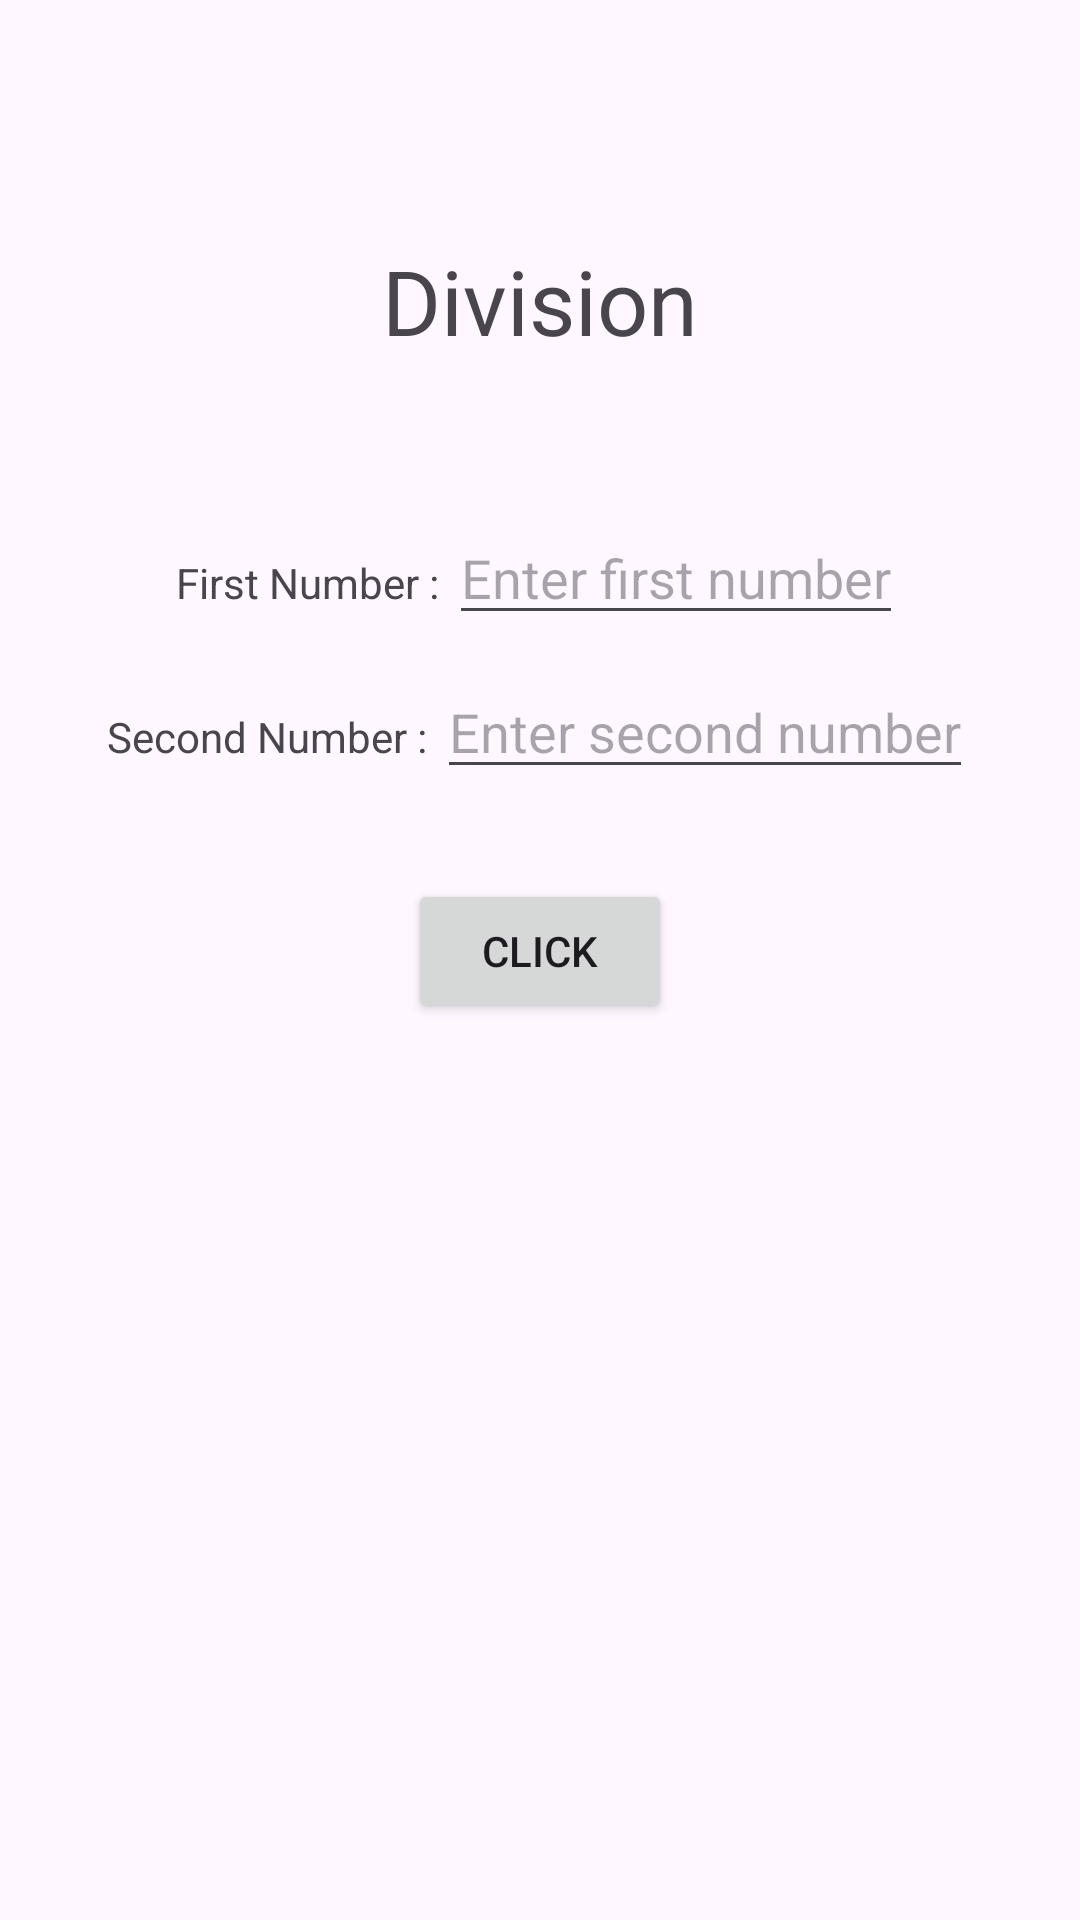

The Android layout XML behind this screen, and the referenced resources:
<!-- AndroidManifest.xml: application theme Theme.ArchitecturalPattern -->
<!-- res/layout/activity_division_view.xml -->
<?xml version="1.0" encoding="utf-8"?>
<LinearLayout xmlns:android="http://schemas.android.com/apk/res/android"
    xmlns:app="http://schemas.android.com/apk/res-auto"
    xmlns:tools="http://schemas.android.com/tools"
    android:id="@+id/main"
    android:orientation="vertical"
    android:layout_width="match_parent"
    android:layout_height="match_parent"
    tools:context=".view.DivisionView">

    <TextView
        android:layout_width="wrap_content"
        android:layout_height="wrap_content"
        android:text="Division"
        android:textSize="30dp"
        android:layout_gravity="center"
        android:layout_marginTop="80dp"/>
    <LinearLayout
        android:layout_marginTop="50dp"
        android:layout_gravity="center"
        android:layout_width="wrap_content"
        android:layout_height="wrap_content"
        android:orientation="horizontal">
        <TextView
            android:layout_width="wrap_content"
            android:layout_height="wrap_content"
            android:text="First Number : "/>
        <EditText
            android:layout_width="match_parent"
            android:layout_height="wrap_content"
            android:hint="Enter first number"/>
    </LinearLayout>
    <LinearLayout
        android:layout_marginTop="10dp"
        android:layout_gravity="center"
        android:layout_width="wrap_content"
        android:layout_height="wrap_content"
        android:orientation="horizontal">
        <TextView
            android:layout_width="wrap_content"
            android:layout_height="wrap_content"
            android:text="Second Number : "/>
        <EditText
            android:layout_width="match_parent"
            android:layout_height="wrap_content"
            android:hint="Enter second number"/>
    </LinearLayout>
    <Button
        android:layout_width="wrap_content"
        android:layout_height="wrap_content"
        android:text="Click"
        android:layout_gravity="center"
        android:layout_marginTop="30dp"/>

</LinearLayout>
<!-- resources referenced by this layout -->
<resources>
  <style name="Theme.ArchitecturalPattern" parent="Base.Theme.ArchitecturalPattern" />
  <style name="Base.Theme.ArchitecturalPattern" parent="Theme.Material3.DayNight.NoActionBar">
          
          
      </style>
</resources>
